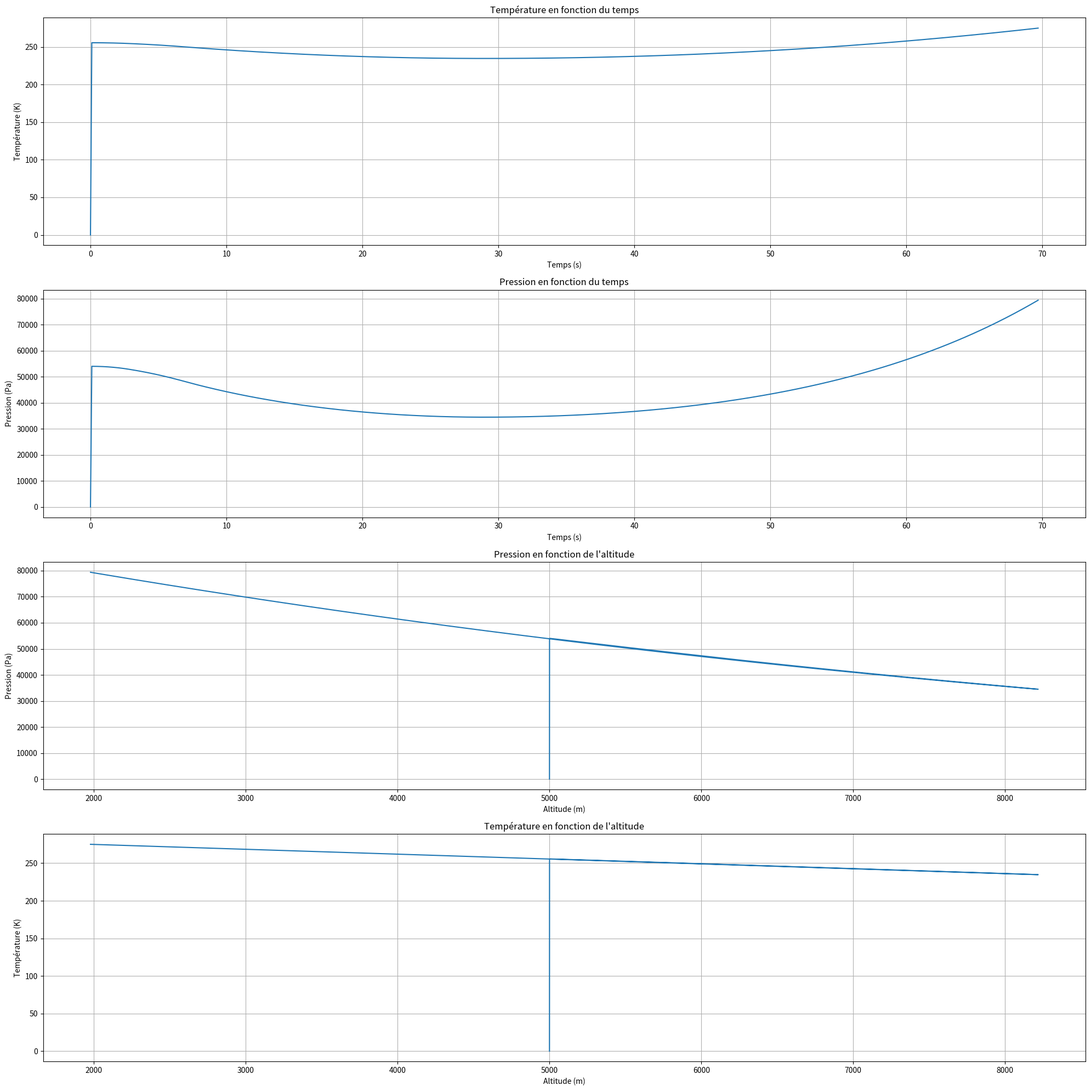
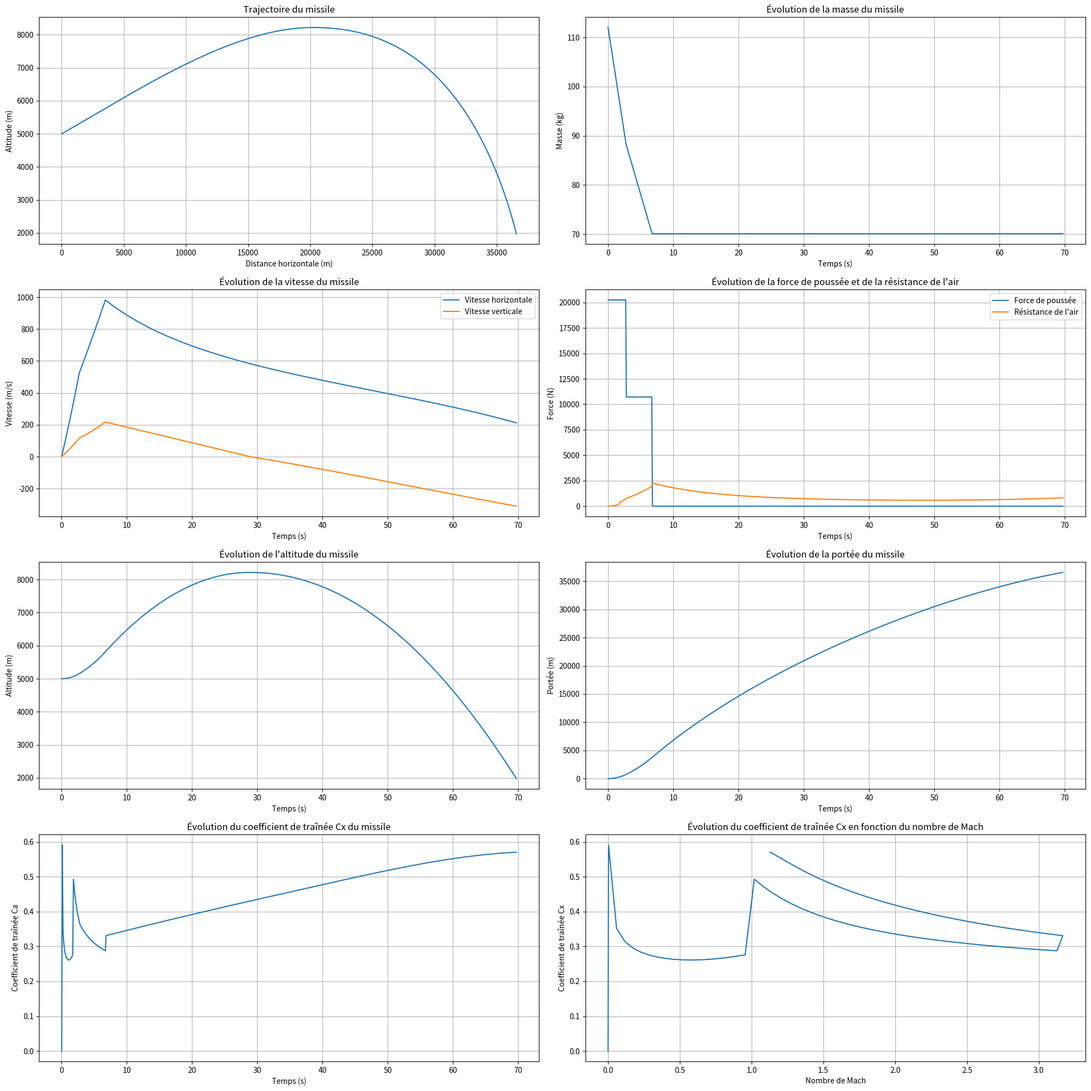
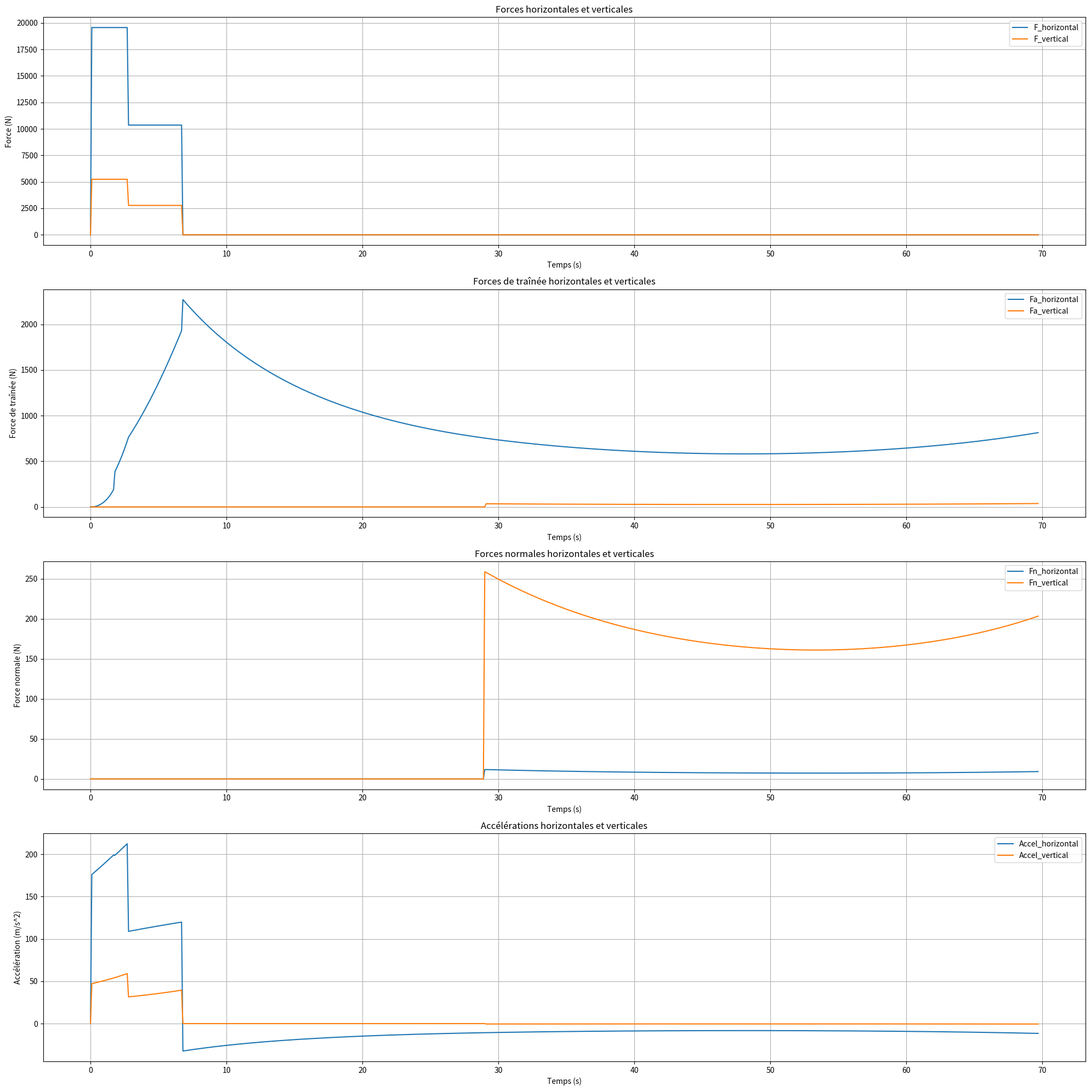
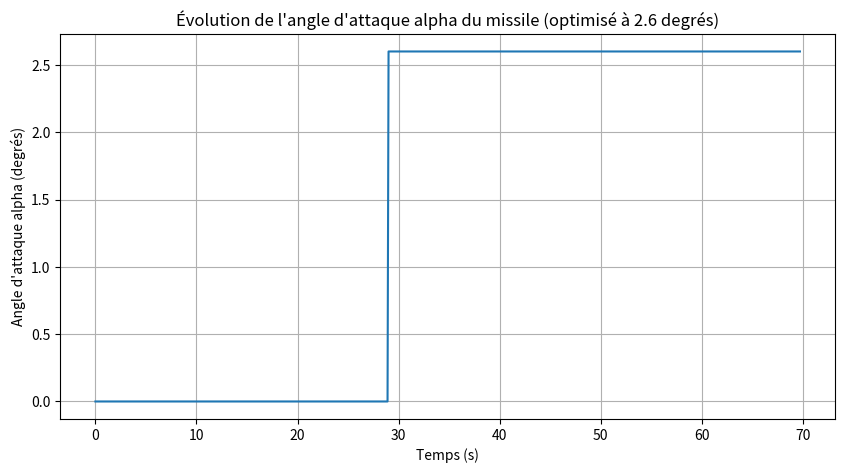

Here is the Python script that generated these plots, in order:
import math

import numpy as np
import matplotlib.pyplot as plt
from scipy.optimize import minimize, minimize_scalar


class Missile:
    def __init__(self, masse_debut, masse_apres_booster, masse_apres_sustainer, temps_booster, temps_sustainer,
                 F_booster, F_sustainer, vitesse_initiale, angle_tir, batterie, altitude, l_n, d, l, Nozzle, a, b,
                 angle_of_attack, Vt, h_cible):
        self.masse_debut = masse_debut
        self.masse_apres_booster = masse_apres_booster
        self.masse_apres_sustainer = masse_apres_sustainer
        self.temps_booster = temps_booster
        self.temps_sustainer = temps_sustainer
        self.F_booster = F_booster
        self.F_sustainer = F_sustainer
        self.vitesse_initiale = vitesse_initiale
        self.angle_tir = angle_tir
        self.batterie = batterie
        self.altitude = altitude
        self.l_n = l_n  # Longueur du nez
        self.d = d  # Diamètre du missile
        self.l = l  # Longueur du missile
        self.Nozzle = Nozzle  # Diamètre de la tuyère
        self.a = a  # Major axis
        self.b = b  # Minor axis
        self.angle_of_attack = angle_of_attack
        self.alpha_optimal = 0  # Ajouter cet attribut pour stocker l'angle d'attaque optimal
        self.Vt = Vt  # Vitesse horizontale de l'ennemi
        self.h_cible = h_cible  # Altitude de l'ennemi
        self.altitudes = [self.altitude]

    def calculate_drag_coefficients(self, M, l_n, d, l, A_e, S_Ref, q):
        # Calculer le coefficient de traînée d'onde du corps
        if M > 1:
            CD0_Body_Wave = (1.59 + 1.83 / M ** 2) * (math.atan(0.5 / (l_n / d))) ** 1.69
        else:
            CD0_Body_Wave = 0  # La formule n'est valable que pour M > 1

        # Calculer le coefficient de traînée de base
        if M > 1:
            CD0_Base_Coast = 0.25 / M
            CD0_Base_Powered = (1 - A_e / S_Ref) * (0.25 / M)
        else:
            CD0_Base_Coast = 0.12 + 0.13 * M ** 2
            CD0_Base_Powered = (1 - A_e / S_Ref) * (0.12 + 0.13 * M ** 2)

        # Calculer le coefficient de traînée de frottement du corps
        CD0_Body_Friction = 0.053 * (l / d) * (M / (q * l)) ** 0.2

        return CD0_Body_Wave, CD0_Base_Coast, CD0_Base_Powered, CD0_Body_Friction

    def calculate_normal_force_coefficient(self, a, b, phi, alpha, l, d):
        # Calculer le coefficient de force normale
        if alpha < 0:
            CN = -abs((a / b) * math.cos(phi) + (b / a) * math.sin(phi)) * (
                    abs(math.sin(2 * alpha) * math.cos(alpha / 2)) + 2 * (l / d) * math.sin(alpha) ** 2)
        else:
            CN = abs((a / b) * math.cos(phi) + (b / a) * math.sin(phi)) * (
                    abs(math.sin(2 * alpha) * math.cos(alpha / 2)) + 2 * (l / d) * math.sin(alpha) ** 2)
        return CN

    def calculer_portee(self, generer_graphiques=True):
        # Réinitialiser les listes pour stocker les données de trajectoire
        self.altitudes = [self.altitude]

        # Initialiser les variables
        vitesse_horizontale = self.vitesse_initiale * math.cos(math.radians(self.angle_tir))
        vitesse_verticale = self.vitesse_initiale * math.sin(math.radians(self.angle_tir))
        altitude = self.altitude
        portee = 0
        temps_total = max(self.temps_booster + self.temps_sustainer, self.batterie)
        delta_t = 0.1  # s

        # Initialiser les listes pour stocker les données de trajectoire
        altitudes = [self.altitude]
        portees = [0]
        masses = [self.masse_debut]
        vitesses_horizontales = [self.vitesse_initiale * math.cos(math.radians(self.angle_tir))]
        vitesses_verticales = [self.vitesse_initiale * math.sin(math.radians(self.angle_tir))]
        forces = [self.F_booster if self.temps_booster > 0 else self.F_sustainer]
        resistances = [0]
        Cxs = [0]
        Machs = [0]
        alphas = [0]
        F_horizontales = [0]
        F_verticales = [0]
        Fa_horizontales = [0]
        Fa_verticales = [0]
        Fn_horizontales = [0]
        Fn_verticales = [0]
        Accel_horizontales = [0]
        Accel_verticales = [0]
        Ts = [0]
        Ps = [0]

        # Initialiser l'altitude maximale et l'angle d'attaque
        altitude_max = 0
        alpha = 0  # Angle d'attaque initial (en radians)
        en_descente = False

        # Initialiser la variable launched
        launched = False

        # Boucle sur chaque seconde de vol
        for t in np.arange(delta_t, temps_total + delta_t, delta_t):
            # Vérifier si le missile a été lancé
            if vitesse_horizontale > 100:
                launched = True

            # Conditions d'arrêt de la simulation
            if t > self.batterie:
                break  # La batterie est épuisée

            if launched and altitude <= self.h_cible:
                # Le missile a atteint la cible, on s'arrête
                break

            if launched and vitesse_horizontale <= 100:
                break  # Le missile a perdu trop de vitesse

            # Calculer la masse actuelle du missile
            if t <= self.temps_booster:
                masse = self.masse_debut - (self.masse_debut - self.masse_apres_booster) * t / self.temps_booster
            elif t <= self.temps_booster + self.temps_sustainer:
                masse = self.masse_apres_booster - (self.masse_apres_booster - self.masse_apres_sustainer) * (
                        t - self.temps_booster) / self.temps_sustainer
            else:
                masse = self.masse_apres_sustainer

            # Calculer la force de poussée actuelle
            if t <= self.temps_booster:
                F = self.F_booster
            elif t <= self.temps_booster + self.temps_sustainer:
                F = self.F_sustainer
            else:
                F = 0

            # Calculer le coefficient de traînée
            l_n = self.l_n * 3.28084  # Longueur du nez (en pied)
            d = self.d * 3.28084  # diamètre du missile (en pied)
            l = self.l * 3.28084  # Longueur du missile (en pied)
            Nozzle = self.Nozzle * 3.28084  # diamètre du nozzle (en pied)
            A_e = (math.pi * (Nozzle / 2) ** 2) * 144  # Aire du nozzle en in^2
            S_Ref = math.pi * (d / 2) ** 2 * 144  # Surface de ref en in^2

            # Constantes
            R = 287.05  # Constante spécifique de l'air sec en J/(kg*K)
            gamma = 1.405

            # Palier 0 (0 à 11000 m)
            if altitude <= 11000:
                T = 288.15 - 0.0065 * altitude  # Température en K
                P = 101325 * (1 - 0.0065 * altitude / 288.15) ** 5.25588  # Pression en Pa

            # Palier 1 (11000 à 20000 m)
            elif altitude <= 20000:
                T = 216.65  # Température en K
                P = 22632 * math.exp(-0.000157 * (altitude - 11000))  # Pression en Pa

            # Palier 2 (20000 à 32000 m)
            elif altitude <= 32000:
                T = 216.65 + 0.001 * (altitude - 20000)  # Température en K
                P = 5474.87 * (1 + 0.001 * (altitude - 20000) / 216.65) ** -34.1632  # Pression en Pa

            # Palier 3 (32000 à 47000 m)
            elif altitude <= 47000:
                T = 228.65 + 0.0028 * (altitude - 32000)  # Température en K
                P = 868.014 * (1 + 0.0028 * (altitude - 32000) / 228.65) ** -12.2011  # Pression en Pa

            # Palier 4 (47000 à 52000 m)
            elif altitude <= 52000:
                T = 270.65  # Température en K
                P = 110.906 * math.exp(-0.000157 * (altitude - 47000))  # Pression en Pa

            # Palier 3 (52000 à 61000 m)
            elif altitude <= 61000:
                T = 270.65 - 0.0028 * (altitude - 52000)  # Température en K
                P = 66.9389 * (T / 270.65) ** -12.2011  # Pression en Pa

            # Palier 3 (61000 à 79000 m)
            elif altitude <= 79000:
                T = 252.65 - 0.002 * (altitude - 61000)  # Température en K
                P = 3.95642 * (T / 214.65) ** -12.2011  # Pression en Pa

            rho = P / (R * T)  # Masse volumique en kg/m^3
            V = (vitesse_horizontale ** 2 + vitesse_verticale ** 2) ** 0.5  # Vitesse totale
            q = (0.5 * rho * V ** 2) / 47.88  # Pression dynamique (en psf)
            S = math.pi * (self.d / 2) ** 2  # m^2, surface de référence
            son = math.sqrt(gamma * R * T)
            M = V / son
            CD0_Body_Wave, CD0_Base_Coast, CD0_Base_Powered, CD0_Body_Friction = self.calculate_drag_coefficients(M,
                                                                                                                  l_n,
                                                                                                                  d, l,
                                                                                                                  A_e,
                                                                                                                  S_Ref,
                                                                                                                  q)
            if t <= self.temps_booster + self.temps_sustainer:
                Ca = CD0_Body_Wave + CD0_Base_Powered + CD0_Body_Friction
            else:
                Ca = CD0_Body_Wave + CD0_Base_Coast + CD0_Body_Friction

            # Calculer la résistance de l'air en utilisant l'équation Fx = 0.5 * rho * S * Ca * V^2
            Fa = 0.5 * Ca * rho * S * V ** 2  # N, Force de traînée

            F_horizontal = F * math.cos(math.radians(self.angle_tir))
            F_vertical = F * math.sin(math.radians(self.angle_tir))

            Fa_horizontal = Fa * math.cos(alpha)
            Fa_vertical = Fa * math.sin(alpha)

            temps_restant = self.batterie - t

            # Détection de l'apogée - vérifier si nous commençons à descendre
            if not en_descente and altitude < max(altitudes):
                en_descente = True
                # Convertir l'angle optimal en radians
                alpha = math.radians(self.alpha_optimal)

            phi = 0
            Cn = self.calculate_normal_force_coefficient(self.a, self.b, phi, alpha, self.l, self.d)

            Lift_drag_ratio = (Cn * math.cos(alpha) - Ca * math.sin(alpha)) / (
                    Cn * math.sin(alpha) + Ca * math.cos(alpha))

            Fn = Lift_drag_ratio * Fa

            # Calculer les composantes horizontale et verticale de la force normale
            Fn_horizontal = Fn * math.sin(alpha)
            Fn_vertical = Fn * math.cos(alpha)

            # Calculer l'accélération due à la résistance de l'air et à la force de poussée
            Accel_horizontal = (F_horizontal - Fa_horizontal) / masse  # m/s^2
            Accel_vertical = (F_vertical - Fa_vertical) / masse  # m/s^2

            # Mettre à jour la vitesse et l'altitude
            vitesse_horizontale += (Accel_horizontal + Fn_horizontal / masse) * delta_t
            vitesse_verticale += (
                                         Accel_vertical - 9.81 + Fn_vertical / masse) * delta_t  # m/s^2, acceleration due to gravity

            altitude += vitesse_verticale * delta_t
            self.altitudes.append(altitude)

            # Mettre à jour la portée
            portee += vitesse_horizontale * delta_t

            # Ajouter les données actuelles aux listes de trajectoire
            altitudes.append(altitude)
            portees.append(portee)
            masses.append(masse)
            vitesses_horizontales.append(vitesse_horizontale)
            vitesses_verticales.append(vitesse_verticale)
            forces.append(F)
            resistances.append(Fa)
            Cxs.append(Ca)
            Machs.append(M)
            F_horizontales.append(F_horizontal)
            F_verticales.append(F_vertical)
            Fa_horizontales.append(Fa_horizontal)
            Fa_verticales.append(Fa_vertical)
            Fn_horizontales.append(Fn_horizontal)
            Fn_verticales.append(Fn_vertical)
            Accel_horizontales.append(Accel_horizontal)
            Accel_verticales.append(Accel_vertical)
            # Stocker l'angle en degrés pour l'affichage
            alphas.append(math.degrees(alpha))
            Ps.append(P)
            Ts.append(T)

        if generer_graphiques:
            # Créer une figure
            fig = plt.figure(figsize=(20, 20))

            # Créer un sous-graphique pour la température en fonction du temps
            plt.subplot(4, 1, 1)
            plt.plot(np.arange(0, len(Ts) * delta_t, delta_t), Ts)
            plt.xlabel('Temps (s)')
            plt.ylabel('Température (K)')
            plt.title('Température en fonction du temps')
            plt.grid(True)

            # Créer un sous-graphique pour la pression en fonction du temps
            plt.subplot(4, 1, 2)
            plt.plot(np.arange(0, len(Ps) * delta_t, delta_t), Ps)
            plt.xlabel('Temps (s)')
            plt.ylabel('Pression (Pa)')
            plt.title('Pression en fonction du temps')
            plt.grid(True)

            # Créer un sous-graphique pour la pression en fonction de l'altitude
            plt.subplot(4, 1, 3)
            plt.plot(altitudes, Ps)
            plt.xlabel('Altitude (m)')
            plt.ylabel('Pression (Pa)')
            plt.title('Pression en fonction de l\'altitude')
            plt.grid(True)

            # Créer un sous-graphique pour la température en fonction de l'altitude
            plt.subplot(4, 1, 4)
            plt.plot(altitudes, Ts)
            plt.xlabel('Altitude (m)')
            plt.ylabel('Température (K)')
            plt.title('Température en fonction de l\'altitude')
            plt.grid(True)

            # Afficher tous les sous-graphiques
            plt.tight_layout()
            plt.show()

            # Créer une figure
            fig = plt.figure(figsize=(20, 20))

            # Créer un graphique de la trajectoire du missile
            plt.subplot(4, 2, 1)
            plt.plot(portees, altitudes)
            plt.xlabel('Distance horizontale (m)')
            plt.ylabel('Altitude (m)')
            plt.title('Trajectoire du missile')
            plt.grid(True)

            # Créer un graphique de l'évolution de la masse du missile
            plt.subplot(4, 2, 2)
            plt.plot(np.arange(0, len(masses) * delta_t, delta_t), masses)
            plt.xlabel('Temps (s)')
            plt.ylabel('Masse (kg)')
            plt.title('Évolution de la masse du missile')
            plt.grid(True)

            # Créer un graphique de l'évolution de la vitesse horizontale et verticale
            plt.subplot(4, 2, 3)
            plt.plot(np.arange(0, len(vitesses_horizontales) * delta_t, delta_t), vitesses_horizontales,
                     label='Vitesse horizontale')
            plt.plot(np.arange(0, len(vitesses_verticales) * delta_t, delta_t), vitesses_verticales,
                     label='Vitesse verticale')
            plt.xlabel('Temps (s)')
            plt.ylabel('Vitesse (m/s)')
            plt.title('Évolution de la vitesse du missile')
            plt.legend()
            plt.grid(True)

            # Créer un graphique de l'évolution de la force de poussée et de la résistance de l'air
            plt.subplot(4, 2, 4)
            plt.plot(np.arange(0, len(forces) * delta_t, delta_t), forces, label='Force de poussée')
            plt.plot(np.arange(0, len(resistances) * delta_t, delta_t), resistances, label='Résistance de l\'air')
            plt.xlabel('Temps (s)')
            plt.ylabel('Force (N)')
            plt.title('Évolution de la force de poussée et de la résistance de l\'air')
            plt.legend()
            plt.grid(True)

            # Créer un graphique de l'évolution de l'altitude en fonction du temps
            plt.subplot(4, 2, 5)
            plt.plot(np.arange(0, len(altitudes) * delta_t, delta_t), altitudes)
            plt.xlabel('Temps (s)')
            plt.ylabel('Altitude (m)')
            plt.title('Évolution de l\'altitude du missile')
            plt.grid(True)

            # Créer un graphique de l'évolution de la portée en fonction du temps
            plt.subplot(4, 2, 6)
            plt.plot(np.arange(0, len(portees) * delta_t, delta_t), portees)
            plt.xlabel('Temps (s)')
            plt.ylabel('Portée (m)')
            plt.title('Évolution de la portée du missile')
            plt.grid(True)

            # Créer un graphique de l'évolution du coefficient de traînée Cx
            plt.subplot(4, 2, 7)
            plt.plot(np.arange(0, len(Cxs) * delta_t, delta_t), Cxs)
            plt.xlabel('Temps (s)')
            plt.ylabel('Coefficient de traînée Ca')
            plt.title('Évolution du coefficient de traînée Cx du missile')
            plt.grid(True)

            # Créer un graphique de l'évolution du coefficient de traînée Cx en fonction du nombre de Mach
            plt.subplot(4, 2, 8)
            plt.plot(Machs, Cxs)
            plt.xlabel('Nombre de Mach')
            plt.ylabel('Coefficient de traînée Cx')
            plt.title('Évolution du coefficient de traînée Cx en fonction du nombre de Mach')
            plt.grid(True)

            # Afficher tous les graphiques
            plt.tight_layout()
            plt.show()

            # Créer une figure
            fig = plt.figure(figsize=(20, 20))

            # Créer un sous-graphique pour les forces horizontales et verticales
            plt.subplot(4, 1, 1)
            plt.plot(np.arange(0, len(F_horizontales) * delta_t, delta_t), F_horizontales, label='F_horizontal')
            plt.plot(np.arange(0, len(F_verticales) * delta_t, delta_t), F_verticales, label='F_vertical')
            plt.xlabel('Temps (s)')
            plt.ylabel('Force (N)')
            plt.title('Forces horizontales et verticales')
            plt.legend()
            plt.grid(True)

            # Créer un sous-graphique pour les forces de traînée horizontales et verticales
            plt.subplot(4, 1, 2)
            plt.plot(np.arange(0, len(Fa_horizontales) * delta_t, delta_t), Fa_horizontales, label='Fa_horizontal')
            plt.plot(np.arange(0, len(Fa_verticales) * delta_t, delta_t), Fa_verticales, label='Fa_vertical')
            plt.xlabel('Temps (s)')
            plt.ylabel('Force de traînée (N)')
            plt.title('Forces de traînée horizontales et verticales')
            plt.legend()
            plt.grid(True)

            # Créer un sous-graphique pour les forces normales horizontales et verticales
            plt.subplot(4, 1, 3)
            plt.plot(np.arange(0, len(Fn_horizontales) * delta_t, delta_t), Fn_horizontales, label='Fn_horizontal')
            plt.plot(np.arange(0, len(Fn_verticales) * delta_t, delta_t), Fn_verticales, label='Fn_vertical')
            plt.xlabel('Temps (s)')
            plt.ylabel('Force normale (N)')
            plt.title('Forces normales horizontales et verticales')
            plt.legend()
            plt.grid(True)

            # Créer un sous-graphique pour les accélérations horizontales et verticales
            plt.subplot(4, 1, 4)
            plt.plot(np.arange(0, len(Accel_horizontales) * delta_t, delta_t), Accel_horizontales,
                     label='Accel_horizontal')
            plt.plot(np.arange(0, len(Accel_verticales) * delta_t, delta_t), Accel_verticales, label='Accel_vertical')
            plt.xlabel('Temps (s)')
            plt.ylabel('Accélération (m/s^2)')
            plt.title('Accélérations horizontales et verticales')
            plt.legend()
            plt.grid(True)

            # Afficher tous les sous-graphiques
            plt.tight_layout()
            plt.show()

            # Créer un graphique de l'évolution de l'angle d'attaque alpha
            plt.figure(figsize=(10, 5))
            plt.plot(np.arange(0, len(alphas) * delta_t, delta_t), alphas)
            plt.xlabel('Temps (s)')
            plt.ylabel('Angle d\'attaque alpha (degrés)')
            plt.title(f'Évolution de l\'angle d\'attaque alpha du missile (optimisé à {self.alpha_optimal} degrés)')
            plt.grid(True)
            plt.show()

        return portee

    def trouver_alpha_optimal(self):
        # Vérifier que l'angle est bien dans les limites
        alpha_min = -min(self.angle_of_attack, 36)  # S'assurer que c'est dans les limites
        alpha_max = min(self.angle_of_attack, 36)  # S'assurer que c'est dans les limites

        portee_max = 0
        alpha_optimal = 0

        # Sauvegarde de l'angle d'attaque original
        angle_original = self.angle_of_attack

        # Première passe avec un pas plus large pour trouver la zone d'intérêt
        print("Première passe d'optimisation...")
        for alpha_deg in np.arange(alpha_min, alpha_max, 2):  # Pas de 2° pour accélérer
            # Réinitialiser la liste des altitudes
            self.altitudes = [self.altitude]

            # Stocker l'angle d'attaque à tester
            self.alpha_optimal = alpha_deg

            portee = self.calculer_portee(generer_graphiques=False)

            # Vérifier si la cible a été atteinte
            cible_atteinte = False
            duree_vol = len(self.altitudes) * 0.1  # Durée en secondes (delta_t = 0.1)

            if self.altitudes[-1] <= self.h_cible:
                cible_atteinte = True

                # Calculer la différence entre la durée de vol et la batterie
                marge_batterie = abs(duree_vol - self.batterie)

                # On veut minimiser cette marge pour atteindre la cible au moment où la batterie s'épuise
                score = portee - marge_batterie * 100  # Pénaliser les trajectoires qui n'utilisent pas toute la batterie

                if cible_atteinte and score > portee_max:
                    portee_max = score
                    alpha_optimal = alpha_deg
                    print(
                        f"Trouvé: alpha={alpha_deg}°, portée={portee:.2f}m, durée={duree_vol:.2f}s (batterie={self.batterie}s)")

        # Seconde passe plus précise autour de l'angle optimal trouvé
        print(f"Seconde passe d'optimisation autour de {alpha_optimal}°...")
        for alpha_deg in np.arange(max(alpha_min, alpha_optimal - 2), min(alpha_max, alpha_optimal + 2),
                                   0.2):  # Pas réduit
            # Réinitialiser la liste des altitudes
            self.altitudes = [self.altitude]

            # Stocker l'angle d'attaque à tester
            self.alpha_optimal = alpha_deg

            portee = self.calculer_portee(generer_graphiques=False)

            # Vérifier si la cible a été atteinte
            cible_atteinte = False
            duree_vol = len(self.altitudes) * 0.1  # Durée en secondes

            if self.altitudes[-1] <= self.h_cible:
                cible_atteinte = True

                # Calculer la différence entre la durée de vol et la batterie
                marge_batterie = abs(duree_vol - self.batterie)

                # On veut minimiser cette marge pour atteindre la cible au moment où la batterie s'épuise
                score = portee - marge_batterie * 100

                if cible_atteinte and score > portee_max:
                    portee_max = score
                    alpha_optimal = alpha_deg
                    print(
                        f"Affiné: alpha={alpha_deg}°, portée={portee:.2f}m, durée={duree_vol:.2f}s (batterie={self.batterie}s)")

        # Si aucune solution n'a été trouvée (portee_max est toujours 0)
        if portee_max == 0:
            print(
                "Aucune solution n'a été trouvée pour atteindre la cible. Recherche de la trajectoire la plus proche.")
            meilleure_altitude = float('inf')

            for alpha_deg in np.arange(alpha_min, alpha_max, 1):
                self.altitudes = [self.altitude]
                self.alpha_optimal = alpha_deg
                self.calculer_portee(generer_graphiques=False)

                # Calculer la distance minimale à la cible
                min_distance = float('inf')
                for i, alt in enumerate(self.altitudes):
                    distance = abs(alt - self.h_cible)
                    if distance < min_distance:
                        min_distance = distance

                if min_distance < meilleure_altitude:
                    meilleure_altitude = min_distance
                    alpha_optimal = alpha_deg

            print(f"Meilleure approximation: alpha={alpha_optimal}°, distance à la cible={meilleure_altitude:.2f}m")

            # La portée est 0 car la cible n'est pas atteinte
            portee_max = 0

        # Restaurer l'angle d'attaque original pour le reste du programme
        self.angle_of_attack = angle_original

        # Définir l'angle optimal trouvé
        self.alpha_optimal = alpha_optimal

        # Réinitialiser les altitudes pour le prochain appel
        self.altitudes = [self.altitude]

        # Calculer la portée réelle avec l'angle optimal
        portee_reelle = self.calculer_portee(generer_graphiques=False)

        return alpha_optimal, portee_reelle


# Spécifications du missile MICA
missile = Missile(112, 88.3, 70.1,
                  2.75, 4, 20250, 10720,
                  1, 15, 70, 5000,
                  0.40, 0.16, 3.1, 0.12, 0.08, 0.08, 36,
                  300, 2000)

alpha_optimal, portee_max = missile.trouver_alpha_optimal()
print(f"L'angle d'attaque optimal est de {alpha_optimal} degrés, ce qui donne une portée de {portee_max:.2f} mètres.")

# Générer les graphiques pour l'angle d'attaque optimal
missile.alpha_optimal = alpha_optimal
missile.calculer_portee(generer_graphiques=True)
